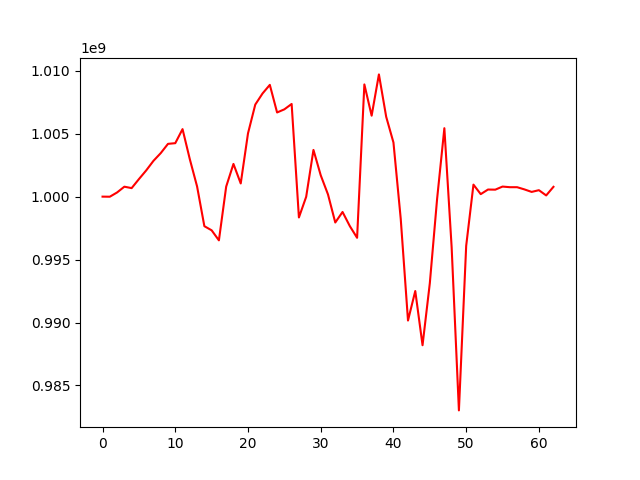

The file beside this chart, header and first rows:
, 0
0, 1000000000
1, 999993362
2, 1000332232
3, 1000790348
4, 1000676836
5, 1001391564
6, 1002080495
7, 1002842696
8, 1003456116
9, 1004192460
10, 1004246114
11, 1005361915
12, 1002972412
13, 1000804906
14, 997653135
15, 997325426
16, 996528176
17, 1000797241
18, 1002597834
19, 1001047357
20, 1005025237
21, 1007312071
22, 1008194605
23, 1008878598
24, 1006685454
25, 1006934517
26, 1007360587
27, 998344841
28, 999988049
29, 1003710945
30, 1001696195
31, 1000171928
32, 997945308
33, 998781941
34, 997660654
35, 996730104
36, 1008912352
37, 1006429826
38, 1009709311
39, 1006345045
40, 1004299588
41, 998243710
42, 990159768
43, 992503374
44, 988197129
45, 993122166
46, 999812301
47, 1005436549
48, 995987044
49, 983020461
50, 996090893
51, 1000954020
52, 1000198351
53, 1000563849
54, 1000554056
55, 1000799362
56, 1000749935
57, 1000749935
58, 1000575719
59, 1000375456
... 3 more rows
